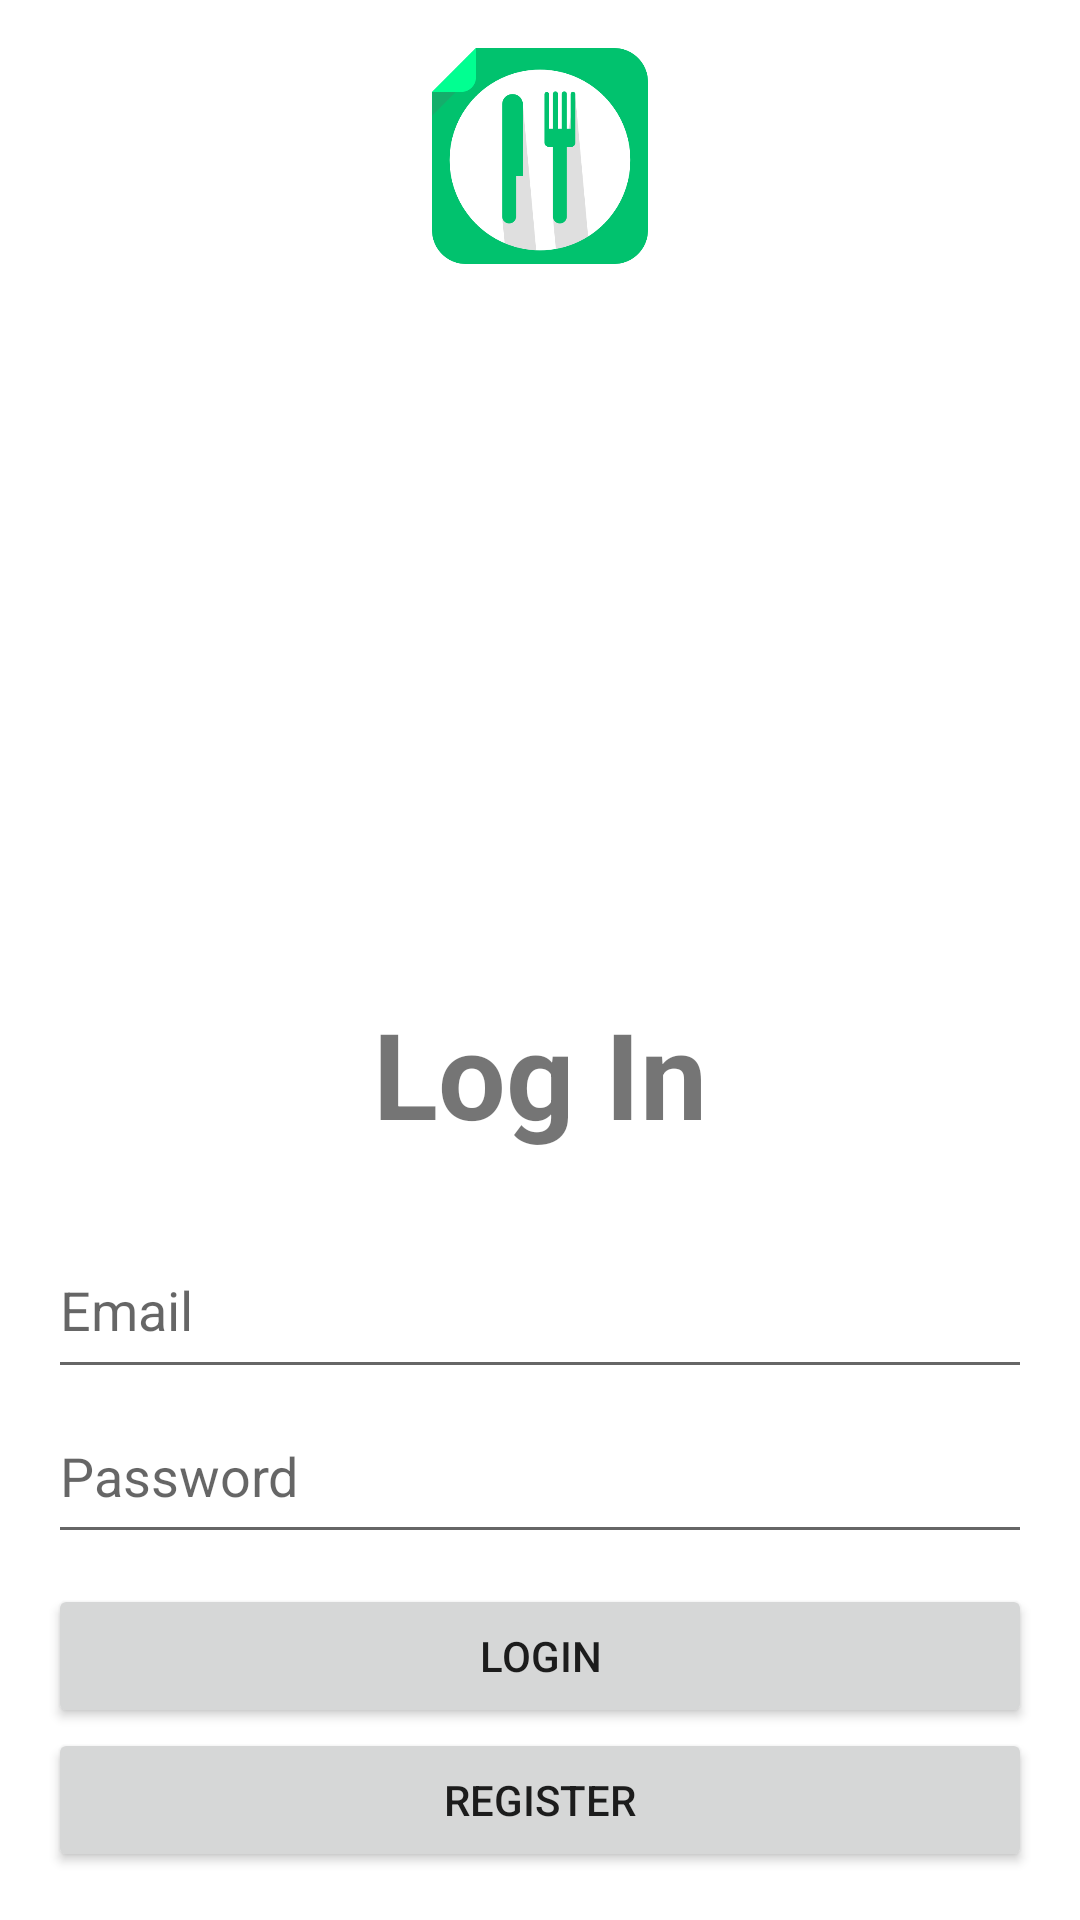

Android layout source for this screen:
<!-- AndroidManifest.xml: application theme Theme.TableBooking -->
<!-- res/layout/activity_login.xml -->
<?xml version="1.0" encoding="utf-8"?>
<LinearLayout xmlns:android="http://schemas.android.com/apk/res/android"
    xmlns:app="http://schemas.android.com/apk/res-auto"
    xmlns:tools="http://schemas.android.com/tools"
    android:layout_width="match_parent"
    android:layout_height="match_parent"
    android:orientation="vertical"
    android:padding="16dp"
    tools:context=".LoginActivity">

    <ImageView
        android:id="@+id/imageView4"
        android:layout_width="102dp"
        android:layout_height="102dp"
        android:layout_gravity="center"
        android:paddingBottom="30dp"
        app:srcCompat="@drawable/logo" />

    <ImageView
        android:id="@+id/imageView2"
        android:layout_width="match_parent"
        android:layout_height="213dp"
        app:srcCompat="@drawable/login" />

    <TextView
        android:layout_width="match_parent"
        android:layout_height="60dp"
        android:layout_marginBottom="16dp"
        android:text="Log In"
        android:textAlignment="center"
        android:textSize="40sp"
        android:textStyle="bold" />

    <EditText
        android:id="@+id/emailEditText"
        android:layout_width="match_parent"
        android:layout_height="56dp"
        android:hint="Email" />

    <EditText
        android:id="@+id/passwordEditText"
        android:layout_width="match_parent"
        android:layout_height="55dp"
        android:hint="Password"
        android:inputType="textPassword" />

    <Button
        android:id="@+id/loginButton"
        android:layout_width="match_parent"
        android:layout_height="wrap_content"
        android:layout_marginTop="10dp"
        android:text="Login" />

    <Button
        android:id="@+id/registerButton"
        android:layout_width="match_parent"
        android:layout_height="wrap_content"
        android:text="Register" />
</LinearLayout>
<!-- resources referenced by this layout -->
<resources>
  <!-- drawable logo: png bitmap (drawable, 21144 bytes) -->
  <style name="Theme.TableBooking" parent="Theme.MaterialComponents.DayNight.NoActionBar">
          
          <item name="colorPrimary">@color/green1</item>
          <item name="colorPrimaryVariant">@color/green2</item>
          <item name="colorOnPrimary">@color/black</item>
          
          <item name="colorSecondary">@color/teal_200</item>
          <item name="colorSecondaryVariant">@color/teal_700</item>
          <item name="colorOnSecondary">@color/black</item>
          
          <item name="android:statusBarColor">?attr/colorPrimaryVariant</item>
          
      </style>
  <color name="green1">#006633</color>
  <color name="green2">#003300</color>
  <color name="black">#FF000000</color>
  <color name="teal_200">#FF03DAC5</color>
  <color name="teal_700">#FF018786</color>
</resources>
